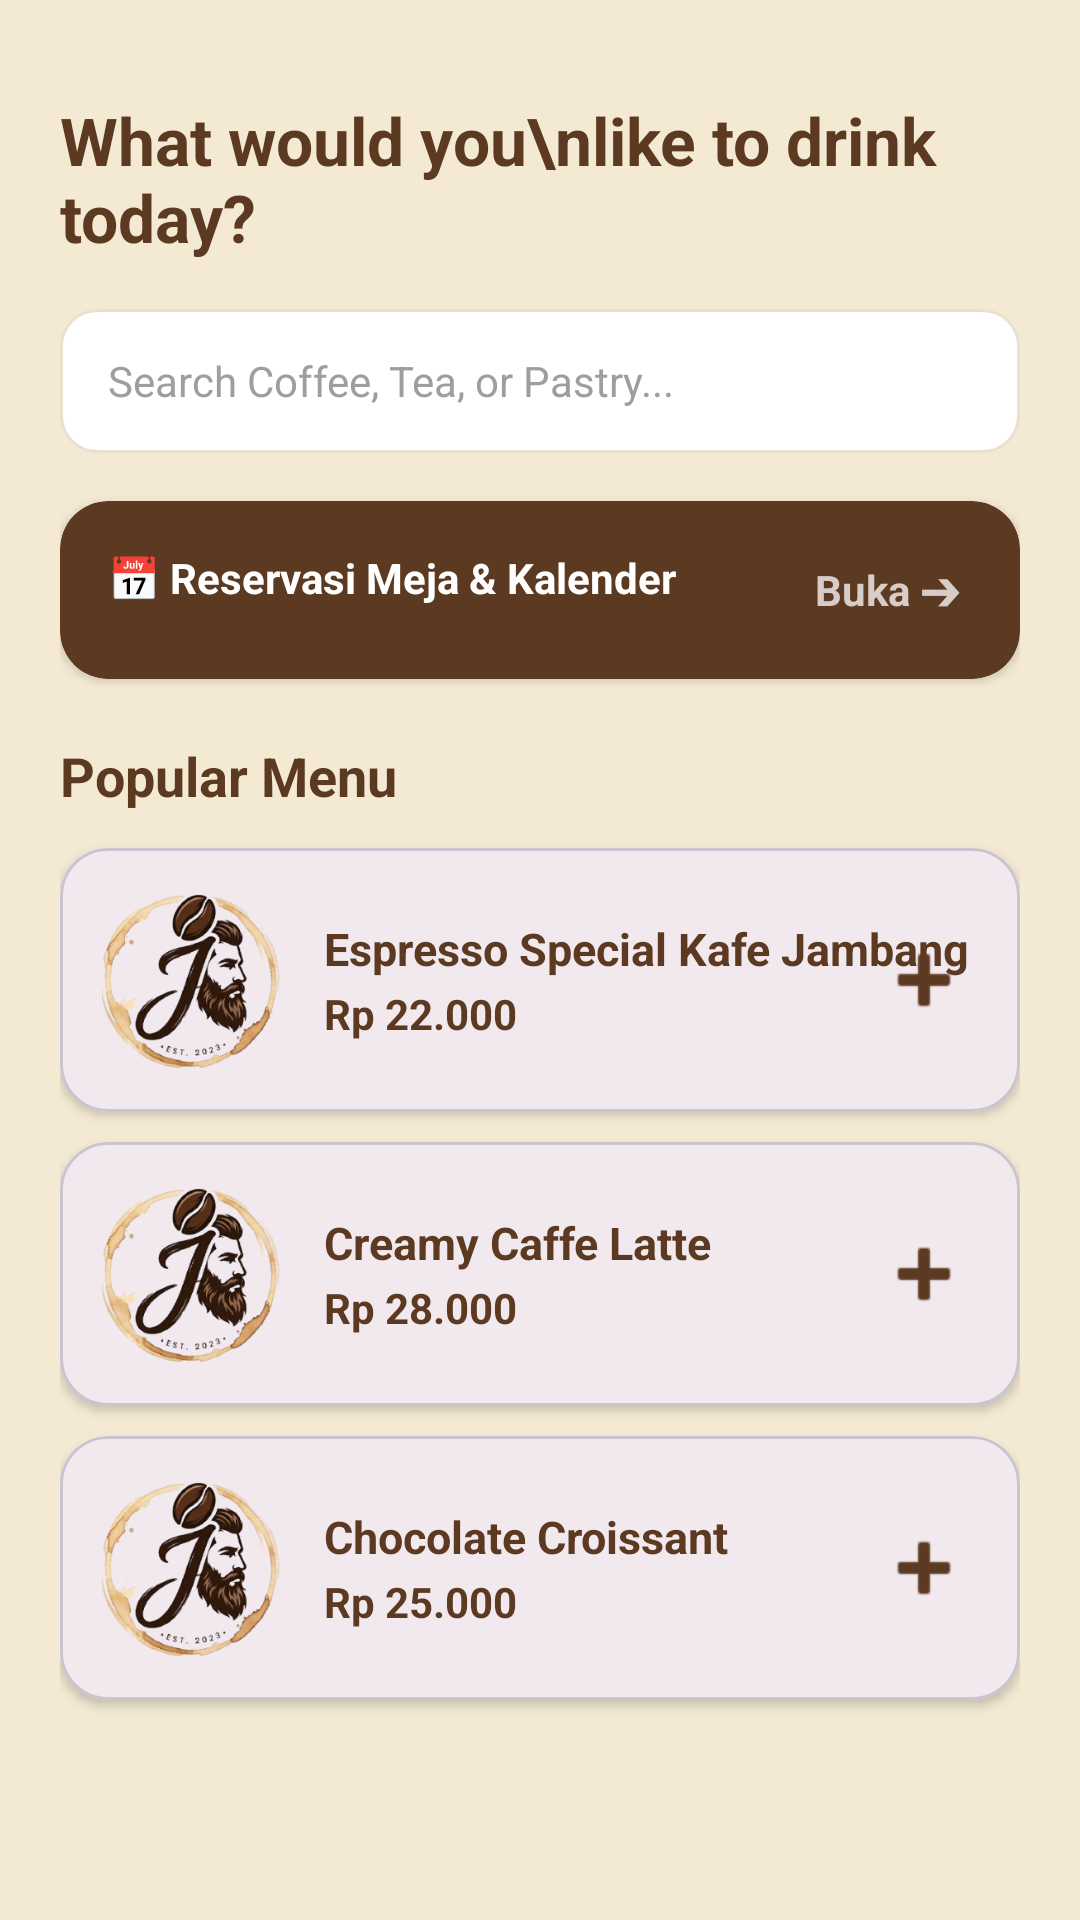

Layout XML and referenced resources for this Android screen:
<!-- AndroidManifest.xml: application theme Theme.Vra_pringles -->
<!-- res/layout/fragment_menu.xml -->
<?xml version="1.0" encoding="utf-8"?>
<ScrollView xmlns:android="http://schemas.android.com/apk/res/android"
    xmlns:app="http://schemas.android.com/apk/res-auto"
    xmlns:tools="http://schemas.android.com/tools"
    style="@style/ScreenBackground"
    android:layout_width="match_parent"
    android:layout_height="match_parent"
    android:fillViewport="true"
    tools:context=".menu.MenuFragment">

    <LinearLayout
        android:layout_width="match_parent"
        android:layout_height="wrap_content"
        android:orientation="vertical"
        android:padding="20dp">

        
        <TextView
            style="@style/TextColor"
            android:layout_width="match_parent"
            android:layout_height="wrap_content"
            android:layout_marginTop="12dp"
            android:text="What would you\nlike to drink today?"
            android:textSize="22sp"
            android:textStyle="bold" />

        
        <EditText
            android:id="@+id/etSearch"
            style="@style/TextColor"
            android:layout_width="match_parent"
            android:layout_height="48dp"
            android:layout_marginTop="16dp"
            android:background="@drawable/bg_search_input"
            android:hint="Search Coffee, Tea, or Pastry..."
            android:paddingStart="16dp"
            android:paddingEnd="16dp"
            android:textColorHint="#9E9E9E"
            android:textSize="14sp" />

        
        <com.google.android.material.card.MaterialCardView
            android:id="@+id/cardCalendar"
            android:layout_width="match_parent"
            android:layout_height="wrap_content"
            android:layout_marginTop="16dp"
            android:clickable="true"
            android:focusable="true"
            app:cardBackgroundColor="?attr/colorPrimary"
            app:cardCornerRadius="16dp"
            app:cardElevation="2dp"
            app:strokeWidth="0dp">

            <RelativeLayout
                android:layout_width="match_parent"
                android:layout_height="wrap_content"
                android:padding="16dp">

                <TextView
                    android:id="@+id/tvCalendarTitle"
                    android:layout_width="wrap_content"
                    android:layout_height="wrap_content"
                    android:layout_alignParentStart="true"
                    android:layout_toStartOf="@id/btnOpenCalendar"
                    android:text="📅 Reservasi Meja &amp; Kalender"
                    android:textColor="@color/white"
                    android:textSize="14sp"
                    android:textStyle="bold" />

                <TextView
                    android:id="@+id/btnOpenCalendar"
                    android:layout_width="wrap_content"
                    android:layout_height="wrap_content"
                    android:layout_alignParentEnd="true"
                    android:layout_centerVertical="true"
                    android:background="?attr/selectableItemBackground"
                    android:clickable="true"
                    android:focusable="true"
                    android:padding="4dp"
                    android:text="Buka ➔"
                    android:textColor="#D7CCC8"
                    android:textSize="14sp"
                    android:textStyle="bold" />
            </RelativeLayout>
        </com.google.android.material.card.MaterialCardView>

        
        <TextView
            style="@style/TextColor"
            android:layout_width="wrap_content"
            android:layout_height="wrap_content"
            android:layout_marginTop="20dp"
            android:text="Popular Menu"
            android:textSize="18sp"
            android:textStyle="bold" />

        
        <com.google.android.material.card.MaterialCardView
            style="@style/CardBackground"
            android:layout_width="match_parent"
            android:layout_height="wrap_content"
            android:layout_marginTop="12dp"
            app:cardCornerRadius="16dp"
            app:cardElevation="2dp">

            <RelativeLayout
                android:layout_width="match_parent"
                android:layout_height="wrap_content"
                android:padding="14dp">

                <ImageView
                    android:id="@+id/imgMenu1"
                    android:layout_width="60dp"
                    android:layout_height="60dp"
                    android:scaleType="centerCrop"
                    android:src="@drawable/logo_cafe_jambang" />

                <LinearLayout
                    android:layout_width="wrap_content"
                    android:layout_height="wrap_content"
                    android:layout_centerVertical="true"
                    android:layout_marginStart="14dp"
                    android:layout_toEndOf="@id/imgMenu1"
                    android:orientation="vertical">

                    <TextView
                        style="@style/TextColor"
                        android:layout_width="wrap_content"
                        android:layout_height="wrap_content"
                        android:text="Espresso Special Kafe Jambang"
                        android:textSize="15sp"
                        android:textStyle="bold" />

                    <TextView
                        android:layout_width="wrap_content"
                        android:layout_height="wrap_content"
                        android:layout_marginTop="2dp"
                        android:text="Rp 22.000"
                        android:textColor="?attr/colorPrimary"
                        android:textSize="14sp"
                        android:textStyle="bold" />
                </LinearLayout>

                <ImageButton
                    android:layout_width="36dp"
                    android:layout_height="36dp"
                    android:layout_alignParentEnd="true"
                    android:layout_centerVertical="true"
                    android:background="?attr/selectableItemBackgroundBorderless"
                    android:src="@android:drawable/ic_input_add"
                    app:tint="?attr/colorPrimary" />
            </RelativeLayout>
        </com.google.android.material.card.MaterialCardView>

        
        <com.google.android.material.card.MaterialCardView
            style="@style/CardBackground"
            android:layout_width="match_parent"
            android:layout_height="wrap_content"
            android:layout_marginTop="10dp"
            app:cardCornerRadius="16dp"
            app:cardElevation="2dp">

            <RelativeLayout
                android:layout_width="match_parent"
                android:layout_height="wrap_content"
                android:padding="14dp">

                <ImageView
                    android:id="@+id/imgMenu2"
                    android:layout_width="60dp"
                    android:layout_height="60dp"
                    android:scaleType="centerCrop"
                    android:src="@drawable/logo_cafe_jambang" />

                <LinearLayout
                    android:layout_width="wrap_content"
                    android:layout_height="wrap_content"
                    android:layout_centerVertical="true"
                    android:layout_marginStart="14dp"
                    android:layout_toEndOf="@id/imgMenu2"
                    android:orientation="vertical">

                    <TextView
                        style="@style/TextColor"
                        android:layout_width="wrap_content"
                        android:layout_height="wrap_content"
                        android:text="Creamy Caffe Latte"
                        android:textSize="15sp"
                        android:textStyle="bold" />

                    <TextView
                        android:layout_width="wrap_content"
                        android:layout_height="wrap_content"
                        android:layout_marginTop="2dp"
                        android:text="Rp 28.000"
                        android:textColor="?attr/colorPrimary"
                        android:textSize="14sp"
                        android:textStyle="bold" />
                </LinearLayout>

                <ImageButton
                    android:layout_width="36dp"
                    android:layout_height="36dp"
                    android:layout_alignParentEnd="true"
                    android:layout_centerVertical="true"
                    android:background="?attr/selectableItemBackgroundBorderless"
                    android:src="@android:drawable/ic_input_add"
                    app:tint="?attr/colorPrimary" />
            </RelativeLayout>
        </com.google.android.material.card.MaterialCardView>

        
        <com.google.android.material.card.MaterialCardView
            style="@style/CardBackground"
            android:layout_width="match_parent"
            android:layout_height="wrap_content"
            android:layout_marginTop="10dp"
            android:layout_marginBottom="24dp"
            app:cardCornerRadius="16dp"
            app:cardElevation="2dp">

            <RelativeLayout
                android:layout_width="match_parent"
                android:layout_height="wrap_content"
                android:padding="14dp">

                <ImageView
                    android:id="@+id/imgMenu3"
                    android:layout_width="60dp"
                    android:layout_height="60dp"
                    android:scaleType="centerCrop"
                    android:src="@drawable/logo_cafe_jambang" />

                <LinearLayout
                    android:layout_width="wrap_content"
                    android:layout_height="wrap_content"
                    android:layout_centerVertical="true"
                    android:layout_marginStart="14dp"
                    android:layout_toEndOf="@id/imgMenu3"
                    android:orientation="vertical">

                    <TextView
                        style="@style/TextColor"
                        android:layout_width="wrap_content"
                        android:layout_height="wrap_content"
                        android:text="Chocolate Croissant"
                        android:textSize="15sp"
                        android:textStyle="bold" />

                    <TextView
                        android:layout_width="wrap_content"
                        android:layout_height="wrap_content"
                        android:layout_marginTop="2dp"
                        android:text="Rp 25.000"
                        android:textColor="?attr/colorPrimary"
                        android:textSize="14sp"
                        android:textStyle="bold" />
                </LinearLayout>

                <ImageButton
                    android:layout_width="36dp"
                    android:layout_height="36dp"
                    android:layout_alignParentEnd="true"
                    android:layout_centerVertical="true"
                    android:background="?attr/selectableItemBackgroundBorderless"
                    android:src="@android:drawable/ic_input_add"
                    app:tint="?attr/colorPrimary" />
            </RelativeLayout>
        </com.google.android.material.card.MaterialCardView>

    </LinearLayout>
</ScrollView>
<!-- resources referenced by this layout -->
<resources>
  <color name="white">#FFFFFF</color>
  <!-- drawable bg_search_input (drawable) -->
  <?xml version="1.0" encoding="utf-8"?>
  <shape xmlns:android="http://schemas.android.com/apk/res/android">
      <solid android:color="#FFFFFF" />
      <corners android:radius="12dp" />
      <stroke
          android:width="1dp"
          android:color="#EAE0D0" />
  </shape>
  <!-- drawable logo_cafe_jambang: png bitmap (drawable, 65968 bytes) -->
  <style name="CardBackground">
          <item name="android:background">#FFFFFF</item>
      </style>
  <style name="ScreenBackground">
          <item name="android:background">#F4EAD4</item>
      </style>
  <style name="TextColor">
          <item name="android:textColor">#5C3A21</item>
      </style>
  <style name="Theme.Vra_pringles" parent="Base.Theme.Vra_pringles" />
  <style name="Base.Theme.Vra_pringles" parent="Theme.Material3.DayNight.NoActionBar">
          <item name="colorPrimary">#5C3A21</item>
          <item name="colorOnPrimary">#FFFFFF</item>
          <item name="colorPrimaryVariant">#3E2723</item>
          <item name="android:statusBarColor">#3E2723</item>
          <item name="android:navigationBarColor">#5C3A21</item>
          <item name="android:windowBackground">#F4EAD4</item>
      </style>
</resources>
